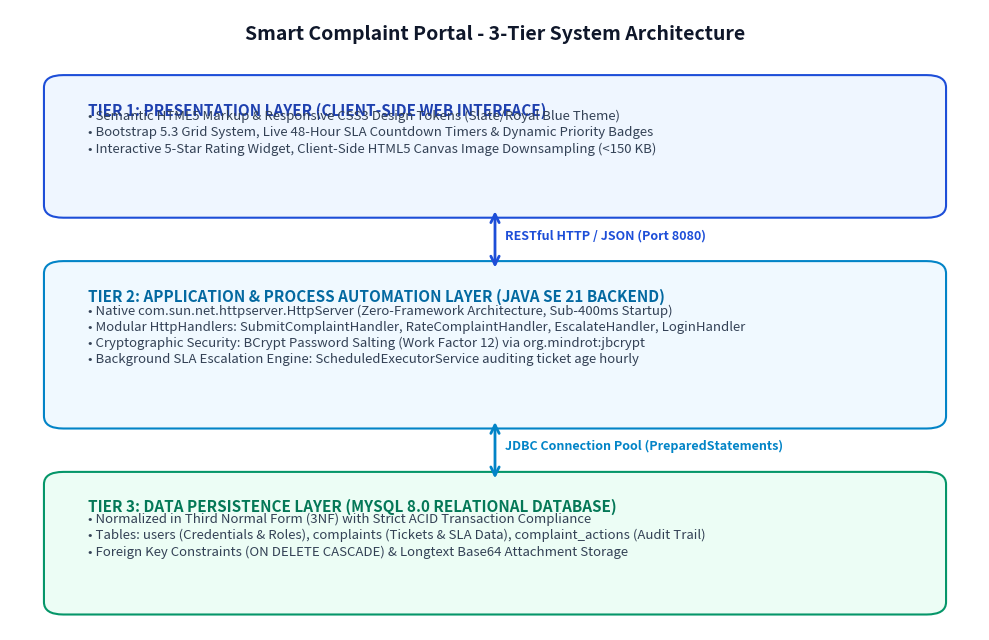
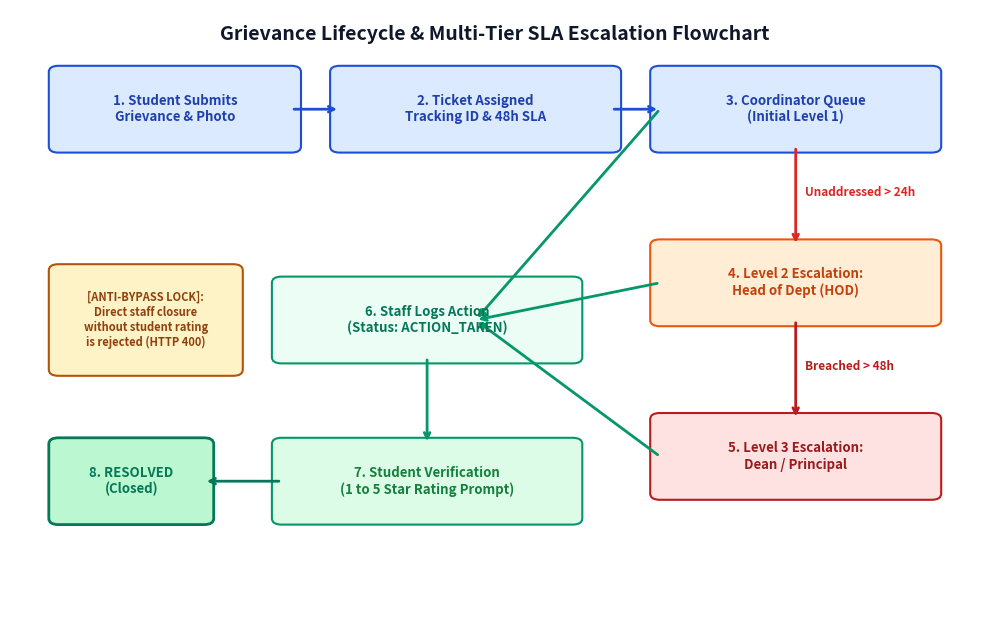
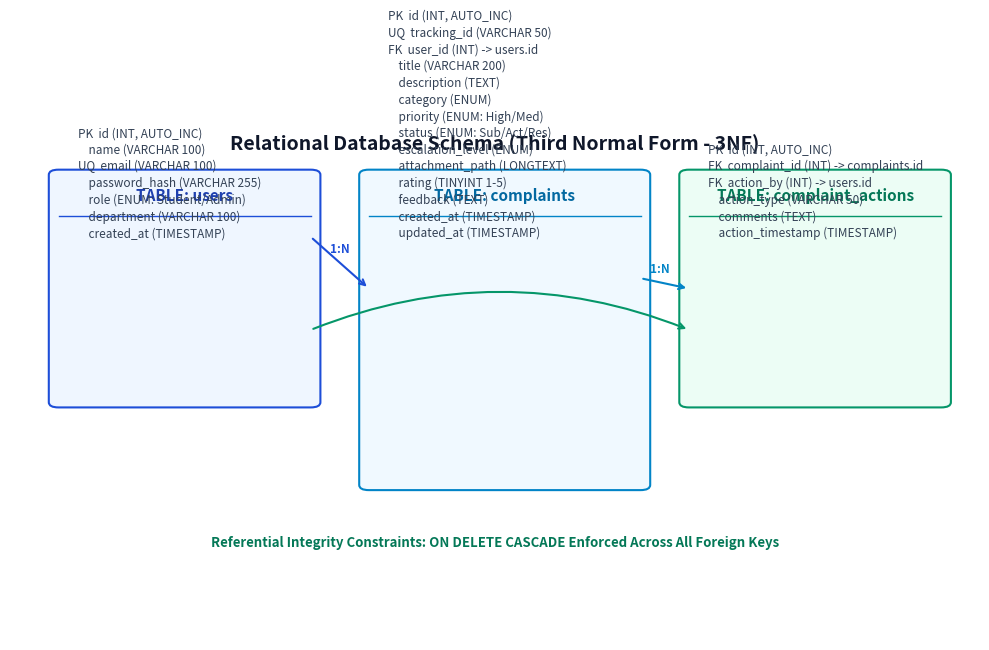
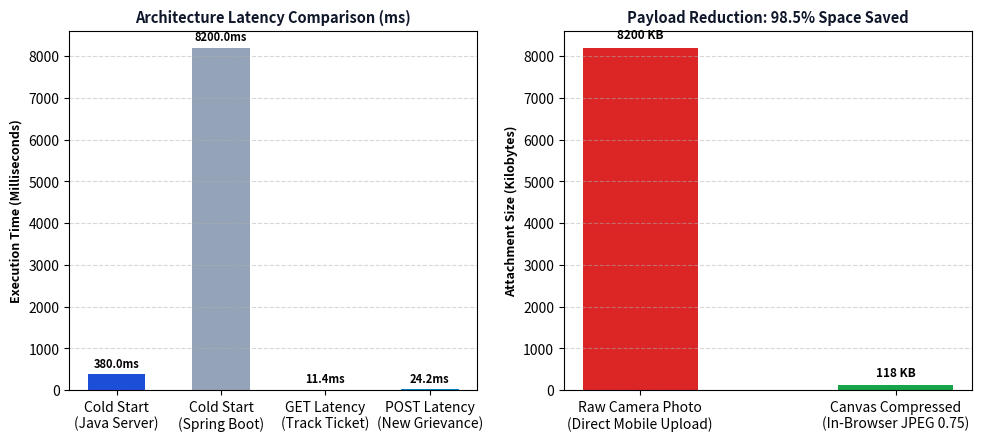

Source code (Python) for these figures, in order:
import matplotlib.pyplot as plt
import matplotlib.patches as patches
import numpy as np

def generate_fig1_architecture():
    fig, ax = plt.subplots(figsize=(10, 6.5), dpi=300)
    ax.set_xlim(0, 100)
    ax.set_ylim(0, 100)
    ax.axis('off')

    # Title
    ax.text(50, 96, "Smart Complaint Portal - 3-Tier System Architecture", 
            ha='center', va='center', fontsize=14, fontweight='bold', color='#0f172a', fontfamily='sans-serif')

    # Tier 1 Box (Presentation Layer)
    rect1 = patches.FancyBboxPatch((5, 68), 90, 20, boxstyle="round,pad=1.5,rounding_size=2", 
                                   linewidth=1.5, edgecolor='#1d4ed8', facecolor='#eff6ff')
    ax.add_patch(rect1)
    ax.text(8, 83, "TIER 1: PRESENTATION LAYER (CLIENT-SIDE WEB INTERFACE)", fontsize=11, fontweight='bold', color='#1e40af')
    ax.text(8, 77, "• Semantic HTML5 Markup & Responsive CSS3 Design Tokens (Slate/Royal Blue Theme)\n• Bootstrap 5.3 Grid System, Live 48-Hour SLA Countdown Timers & Dynamic Priority Badges\n• Interactive 5-Star Rating Widget, Client-Side HTML5 Canvas Image Downsampling (<150 KB)", 
            fontsize=9.5, color='#334155', linespacing=1.3)

    # Down Arrow 1
    ax.annotate('', xy=(50, 58), xytext=(50, 68),
                arrowprops=dict(arrowstyle="<->", color="#1d4ed8", lw=2, mutation_scale=15))
    ax.text(51, 63, "RESTful HTTP / JSON (Port 8080)", fontsize=9, fontweight='bold', color='#1d4ed8', ha='left')

    # Tier 2 Box (Application / Business Logic Layer)
    rect2 = patches.FancyBboxPatch((5, 34), 90, 24, boxstyle="round,pad=1.5,rounding_size=2", 
                                   linewidth=1.5, edgecolor='#0284c7', facecolor='#f0f9ff')
    ax.add_patch(rect2)
    ax.text(8, 53, "TIER 2: APPLICATION & PROCESS AUTOMATION LAYER (JAVA SE 21 BACKEND)", fontsize=11, fontweight='bold', color='#0369a1')
    ax.text(8, 43, "• Native com.sun.net.httpserver.HttpServer (Zero-Framework Architecture, Sub-400ms Startup)\n• Modular HttpHandlers: SubmitComplaintHandler, RateComplaintHandler, EscalateHandler, LoginHandler\n• Cryptographic Security: BCrypt Password Salting (Work Factor 12) via org.mindrot:jbcrypt\n• Background SLA Escalation Engine: ScheduledExecutorService auditing ticket age hourly", 
            fontsize=9.5, color='#334155', linespacing=1.3)

    # Down Arrow 2
    ax.annotate('', xy=(50, 24), xytext=(50, 34),
                arrowprops=dict(arrowstyle="<->", color="#0284c7", lw=2, mutation_scale=15))
    ax.text(51, 29, "JDBC Connection Pool (PreparedStatements)", fontsize=9, fontweight='bold', color='#0284c7', ha='left')

    # Tier 3 Box (Data Persistence Layer)
    rect3 = patches.FancyBboxPatch((5, 4), 90, 20, boxstyle="round,pad=1.5,rounding_size=2", 
                                   linewidth=1.5, edgecolor='#059669', facecolor='#ecfdf5')
    ax.add_patch(rect3)
    ax.text(8, 19, "TIER 3: DATA PERSISTENCE LAYER (MYSQL 8.0 RELATIONAL DATABASE)", fontsize=11, fontweight='bold', color='#047857')
    ax.text(8, 12, "• Normalized in Third Normal Form (3NF) with Strict ACID Transaction Compliance\n• Tables: users (Credentials & Roles), complaints (Tickets & SLA Data), complaint_actions (Audit Trail)\n• Foreign Key Constraints (ON DELETE CASCADE) & Longtext Base64 Attachment Storage", 
            fontsize=9.5, color='#334155', linespacing=1.3)

    plt.tight_layout()
    plt.savefig("fig1_architecture.png", dpi=300, bbox_inches='tight')
    plt.close()
    print("Generated fig1_architecture.png")

def generate_fig2_workflow():
    fig, ax = plt.subplots(figsize=(10, 6.5), dpi=300)
    ax.set_xlim(0, 100)
    ax.set_ylim(0, 100)
    ax.axis('off')

    ax.text(50, 96, "Grievance Lifecycle & Multi-Tier SLA Escalation Flowchart", 
            ha='center', va='center', fontsize=14, fontweight='bold', color='#0f172a', fontfamily='sans-serif')

    # Step 1
    p1 = patches.FancyBboxPatch((5, 78), 24, 12, boxstyle="round,pad=1", edgecolor='#1d4ed8', facecolor='#dbeafe', lw=1.5)
    ax.add_patch(p1)
    ax.text(17, 84, "1. Student Submits\nGrievance & Photo", ha='center', va='center', fontsize=9.5, fontweight='bold', color='#1e40af')

    # Arrow 1->2
    ax.annotate('', xy=(34, 84), xytext=(29, 84), arrowprops=dict(arrowstyle="->", color="#1d4ed8", lw=2))

    # Step 2
    p2 = patches.FancyBboxPatch((34, 78), 28, 12, boxstyle="round,pad=1", edgecolor='#1d4ed8', facecolor='#dbeafe', lw=1.5)
    ax.add_patch(p2)
    ax.text(48, 84, "2. Ticket Assigned\nTracking ID & 48h SLA", ha='center', va='center', fontsize=9.5, fontweight='bold', color='#1e40af')

    # Arrow 2->3
    ax.annotate('', xy=(67, 84), xytext=(62, 84), arrowprops=dict(arrowstyle="->", color="#1d4ed8", lw=2))

    # Step 3
    p3 = patches.FancyBboxPatch((67, 78), 28, 12, boxstyle="round,pad=1", edgecolor='#1d4ed8', facecolor='#dbeafe', lw=1.5)
    ax.add_patch(p3)
    ax.text(81, 84, "3. Coordinator Queue\n(Initial Level 1)", ha='center', va='center', fontsize=9.5, fontweight='bold', color='#1e40af')

    # Branching decision
    # Down arrow from Step 3: Unresolved past 24h
    ax.annotate('', xy=(81, 62), xytext=(81, 78), arrowprops=dict(arrowstyle="->", color="#dc2626", lw=2))
    ax.text(82, 70, "Unaddressed > 24h", fontsize=8.5, fontweight='bold', color='#dc2626')

    # Step 4 (Escalation to HOD)
    p4 = patches.FancyBboxPatch((67, 50), 28, 12, boxstyle="round,pad=1", edgecolor='#ea580c', facecolor='#ffedd5', lw=1.5)
    ax.add_patch(p4)
    ax.text(81, 56, "4. Level 2 Escalation:\nHead of Dept (HOD)", ha='center', va='center', fontsize=9.5, fontweight='bold', color='#c2410c')

    # Down arrow from HOD: Unresolved past 48h
    ax.annotate('', xy=(81, 34), xytext=(81, 50), arrowprops=dict(arrowstyle="->", color="#b91c1c", lw=2))
    ax.text(82, 42, "Breached > 48h", fontsize=8.5, fontweight='bold', color='#b91c1c')

    # Step 5 (Escalation to Dean)
    p5 = patches.FancyBboxPatch((67, 22), 28, 12, boxstyle="round,pad=1", edgecolor='#b91c1c', facecolor='#fee2e2', lw=1.5)
    ax.add_patch(p5)
    ax.text(81, 28, "5. Level 3 Escalation:\nDean / Principal", ha='center', va='center', fontsize=9.5, fontweight='bold', color='#991b1b')

    # Resolution path from Coordinator/HOD/Dean
    # Left arrow from Coordinator (Action Taken)
    ax.annotate('', xy=(48, 50), xytext=(67, 56), arrowprops=dict(arrowstyle="->", color="#059669", lw=2))
    ax.annotate('', xy=(48, 50), xytext=(67, 84), arrowprops=dict(arrowstyle="->", color="#059669", lw=2))
    ax.annotate('', xy=(48, 50), xytext=(67, 28), arrowprops=dict(arrowstyle="->", color="#059669", lw=2))

    # Step 6 (Action Logged)
    p6 = patches.FancyBboxPatch((28, 44), 30, 12, boxstyle="round,pad=1", edgecolor='#059669', facecolor='#ecfdf5', lw=1.5)
    ax.add_patch(p6)
    ax.text(43, 50, "6. Staff Logs Action\n(Status: ACTION_TAKEN)", ha='center', va='center', fontsize=9.5, fontweight='bold', color='#047857')

    # Arrow 6->7 (Closed-Loop Rating)
    ax.annotate('', xy=(43, 30), xytext=(43, 44), arrowprops=dict(arrowstyle="->", color="#059669", lw=2))

    # Step 7 (Rating Verification)
    p7 = patches.FancyBboxPatch((28, 18), 30, 12, boxstyle="round,pad=1", edgecolor='#059669', facecolor='#dcfce7', lw=1.5)
    ax.add_patch(p7)
    ax.text(43, 24, "7. Student Verification\n(1 to 5 Star Rating Prompt)", ha='center', va='center', fontsize=9.5, fontweight='bold', color='#15803d')

    # Arrow 7->8 (Permanent Resolved)
    ax.annotate('', xy=(20, 24), xytext=(28, 24), arrowprops=dict(arrowstyle="->", color="#047857", lw=2))

    # Step 8 (Resolved)
    p8 = patches.FancyBboxPatch((5, 18), 15, 12, boxstyle="round,pad=1", edgecolor='#047857', facecolor='#bbf7d0', lw=2)
    ax.add_patch(p8)
    ax.text(12.5, 24, "8. RESOLVED\n(Closed)", ha='center', va='center', fontsize=9.5, fontweight='bold', color='#047857')

    # Guard annotation
    p_guard = patches.FancyBboxPatch((5, 42), 18, 16, boxstyle="round,pad=1", edgecolor='#b45309', facecolor='#fef3c7', lw=1.5)
    ax.add_patch(p_guard)
    ax.text(14, 50, "[ANTI-BYPASS LOCK]:\nDirect staff closure\nwithout student rating\nis rejected (HTTP 400)", ha='center', va='center', fontsize=8, fontweight='bold', color='#92400e')

    plt.tight_layout()
    plt.savefig("fig2_workflow.png", dpi=300, bbox_inches='tight')
    plt.close()
    print("Generated fig2_workflow.png")

def generate_fig3_er_schema():
    fig, ax = plt.subplots(figsize=(10, 6.5), dpi=300)
    ax.set_xlim(0, 100)
    ax.set_ylim(0, 100)
    ax.axis('off')

    ax.text(50, 96, "Relational Database Schema (Third Normal Form - 3NF)", 
            ha='center', va='center', fontsize=14, fontweight='bold', color='#0f172a', fontfamily='sans-serif')

    # Table 1: users
    p1 = patches.FancyBboxPatch((5, 46), 26, 44, boxstyle="round,pad=1", edgecolor='#1d4ed8', facecolor='#eff6ff', lw=1.5)
    ax.add_patch(p1)
    ax.text(18, 86, "TABLE: users", ha='center', va='center', fontsize=11, fontweight='bold', color='#1e40af')
    ax.plot([5, 31], [82, 82], color='#1d4ed8', lw=1)
    ax.text(7, 78, "PK  id (INT, AUTO_INC)\n    name (VARCHAR 100)\nUQ  email (VARCHAR 100)\n    password_hash (VARCHAR 255)\n    role (ENUM: Student/Admin)\n    department (VARCHAR 100)\n    created_at (TIMESTAMP)", 
            fontsize=8.5, color='#334155', linespacing=1.35)

    # Table 2: complaints
    p2 = patches.FancyBboxPatch((37, 30), 28, 60, boxstyle="round,pad=1", edgecolor='#0284c7', facecolor='#f0f9ff', lw=1.5)
    ax.add_patch(p2)
    ax.text(51, 86, "TABLE: complaints", ha='center', va='center', fontsize=11, fontweight='bold', color='#0369a1')
    ax.plot([37, 65], [82, 82], color='#0284c7', lw=1)
    ax.text(39, 78, "PK  id (INT, AUTO_INC)\nUQ  tracking_id (VARCHAR 50)\nFK  user_id (INT) -> users.id\n    title (VARCHAR 200)\n    description (TEXT)\n    category (ENUM)\n    priority (ENUM: High/Med)\n    status (ENUM: Sub/Act/Res)\n    escalation_level (ENUM)\n    attachment_path (LONGTEXT)\n    rating (TINYINT 1-5)\n    feedback (TEXT)\n    created_at (TIMESTAMP)\n    updated_at (TIMESTAMP)", 
            fontsize=8.5, color='#334155', linespacing=1.35)

    # Table 3: complaint_actions
    p3 = patches.FancyBboxPatch((70, 46), 26, 44, boxstyle="round,pad=1", edgecolor='#059669', facecolor='#ecfdf5', lw=1.5)
    ax.add_patch(p3)
    ax.text(83, 86, "TABLE: complaint_actions", ha='center', va='center', fontsize=11, fontweight='bold', color='#047857')
    ax.plot([70, 96], [82, 82], color='#059669', lw=1)
    ax.text(72, 78, "PK  id (INT, AUTO_INC)\nFK  complaint_id (INT) -> complaints.id\nFK  action_by (INT) -> users.id\n    action_type (VARCHAR 50)\n    comments (TEXT)\n    action_timestamp (TIMESTAMP)", 
            fontsize=8.5, color='#334155', linespacing=1.35)

    # Relationship Arrows
    # users.id -> complaints.user_id
    ax.annotate('', xy=(37, 68), xytext=(31, 78), arrowprops=dict(arrowstyle="->", color="#1d4ed8", lw=1.5))
    ax.text(33, 75, "1:N", fontsize=8.5, fontweight='bold', color='#1d4ed8')

    # complaints.id -> complaint_actions.complaint_id
    ax.annotate('', xy=(70, 68), xytext=(65, 70), arrowprops=dict(arrowstyle="->", color="#0284c7", lw=1.5))
    ax.text(66, 71, "1:N", fontsize=8.5, fontweight='bold', color='#0284c7')

    # users.id -> complaint_actions.action_by (curved)
    ax.annotate('', xy=(70, 60), xytext=(31, 60), arrowprops=dict(arrowstyle="->", color="#059669", lw=1.5, connectionstyle="arc3,rad=-0.2"))
    ax.text(50, 18, "Referential Integrity Constraints: ON DELETE CASCADE Enforced Across All Foreign Keys", 
            fontsize=9.5, fontweight='bold', color='#047857', ha='center')

    plt.tight_layout()
    plt.savefig("fig3_er_schema.png", dpi=300, bbox_inches='tight')
    plt.close()
    print("Generated fig3_er_schema.png")

def generate_fig4_benchmarks():
    fig, (ax1, ax2) = plt.subplots(1, 2, figsize=(10, 4.5), dpi=300)

    # Chart 1: API Latency & Startup
    categories = ['Cold Start\n(Java Server)', 'Cold Start\n(Spring Boot)', 'GET Latency\n(Track Ticket)', 'POST Latency\n(New Grievance)']
    times_ms = [380, 8200, 11.4, 24.2]
    colors = ['#1d4ed8', '#94a3b8', '#059669', '#0284c7']
    
    bars1 = ax1.bar(categories, times_ms, color=colors, width=0.55)
    ax1.set_ylabel('Execution Time (Milliseconds)', fontsize=9, fontweight='bold')
    ax1.set_title('Architecture Latency Comparison (ms)', fontsize=10.5, fontweight='bold', color='#0f172a')
    ax1.grid(axis='y', linestyle='--', alpha=0.5)
    for bar in bars1:
        yval = bar.get_height()
        ax1.text(bar.get_x() + bar.get_width()/2, yval + 100, f"{yval:.1f}ms", ha='center', va='bottom', fontsize=8, fontweight='bold')

    # Chart 2: Image Compression
    labels = ['Raw Camera Photo\n(Direct Mobile Upload)', 'Canvas Compressed\n(In-Browser JPEG 0.75)']
    sizes_kb = [8200, 118]
    colors2 = ['#dc2626', '#16a34a']
    bars2 = ax2.bar(labels, sizes_kb, color=colors2, width=0.45)
    ax2.set_ylabel('Attachment Size (Kilobytes)', fontsize=9, fontweight='bold')
    ax2.set_title('Payload Reduction: 98.5% Space Saved', fontsize=10.5, fontweight='bold', color='#0f172a')
    ax2.grid(axis='y', linestyle='--', alpha=0.5)
    for bar in bars2:
        yval = bar.get_height()
        ax2.text(bar.get_x() + bar.get_width()/2, yval + 150, f"{yval} KB", ha='center', va='bottom', fontsize=8.5, fontweight='bold')

    plt.tight_layout()
    plt.savefig("fig4_benchmarks.png", dpi=300, bbox_inches='tight')
    plt.close()
    print("Generated fig4_benchmarks.png")

if __name__ == "__main__":
    generate_fig1_architecture()
    generate_fig2_workflow()
    generate_fig3_er_schema()
    generate_fig4_benchmarks()
